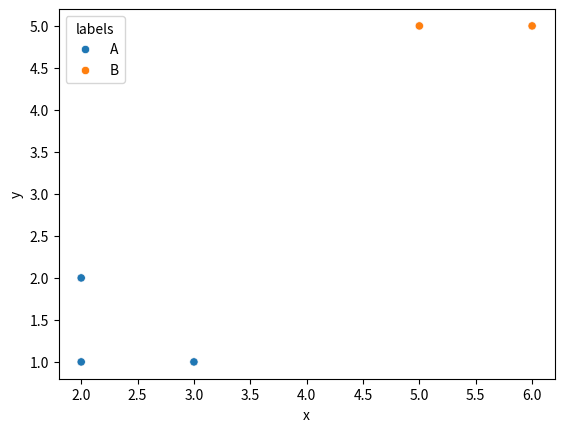

Recreate this plot in Python.
# Import libraries
import pandas as pd
from matplotlib import pyplot as plt
import seaborn as sns

# Import models
from scipy.cluster.hierarchy import linkage
from scipy.cluster.hierarchy import fcluster
from scipy.cluster.hierarchy import dendrogram
from scipy.cluster.vq import whiten

df = pd.DataFrame(
    {"x": [2, 3, 5, 6, 2], "y": [1, 1, 5, 5, 2], "labels": ["A", "A", "B", "B", "A"]}
)

# Visualize clusters with matplotlib
colors = {"A": "red", "B": "blue"}
df.plot.scatter(x="x", y="y", c=df["labels"].apply(lambda x: colors[x]))
plt.show()

# Visualize clusters with seaborn
sns.scatterplot(x='x', y='y', hue='labels', data=df)
plt.show()